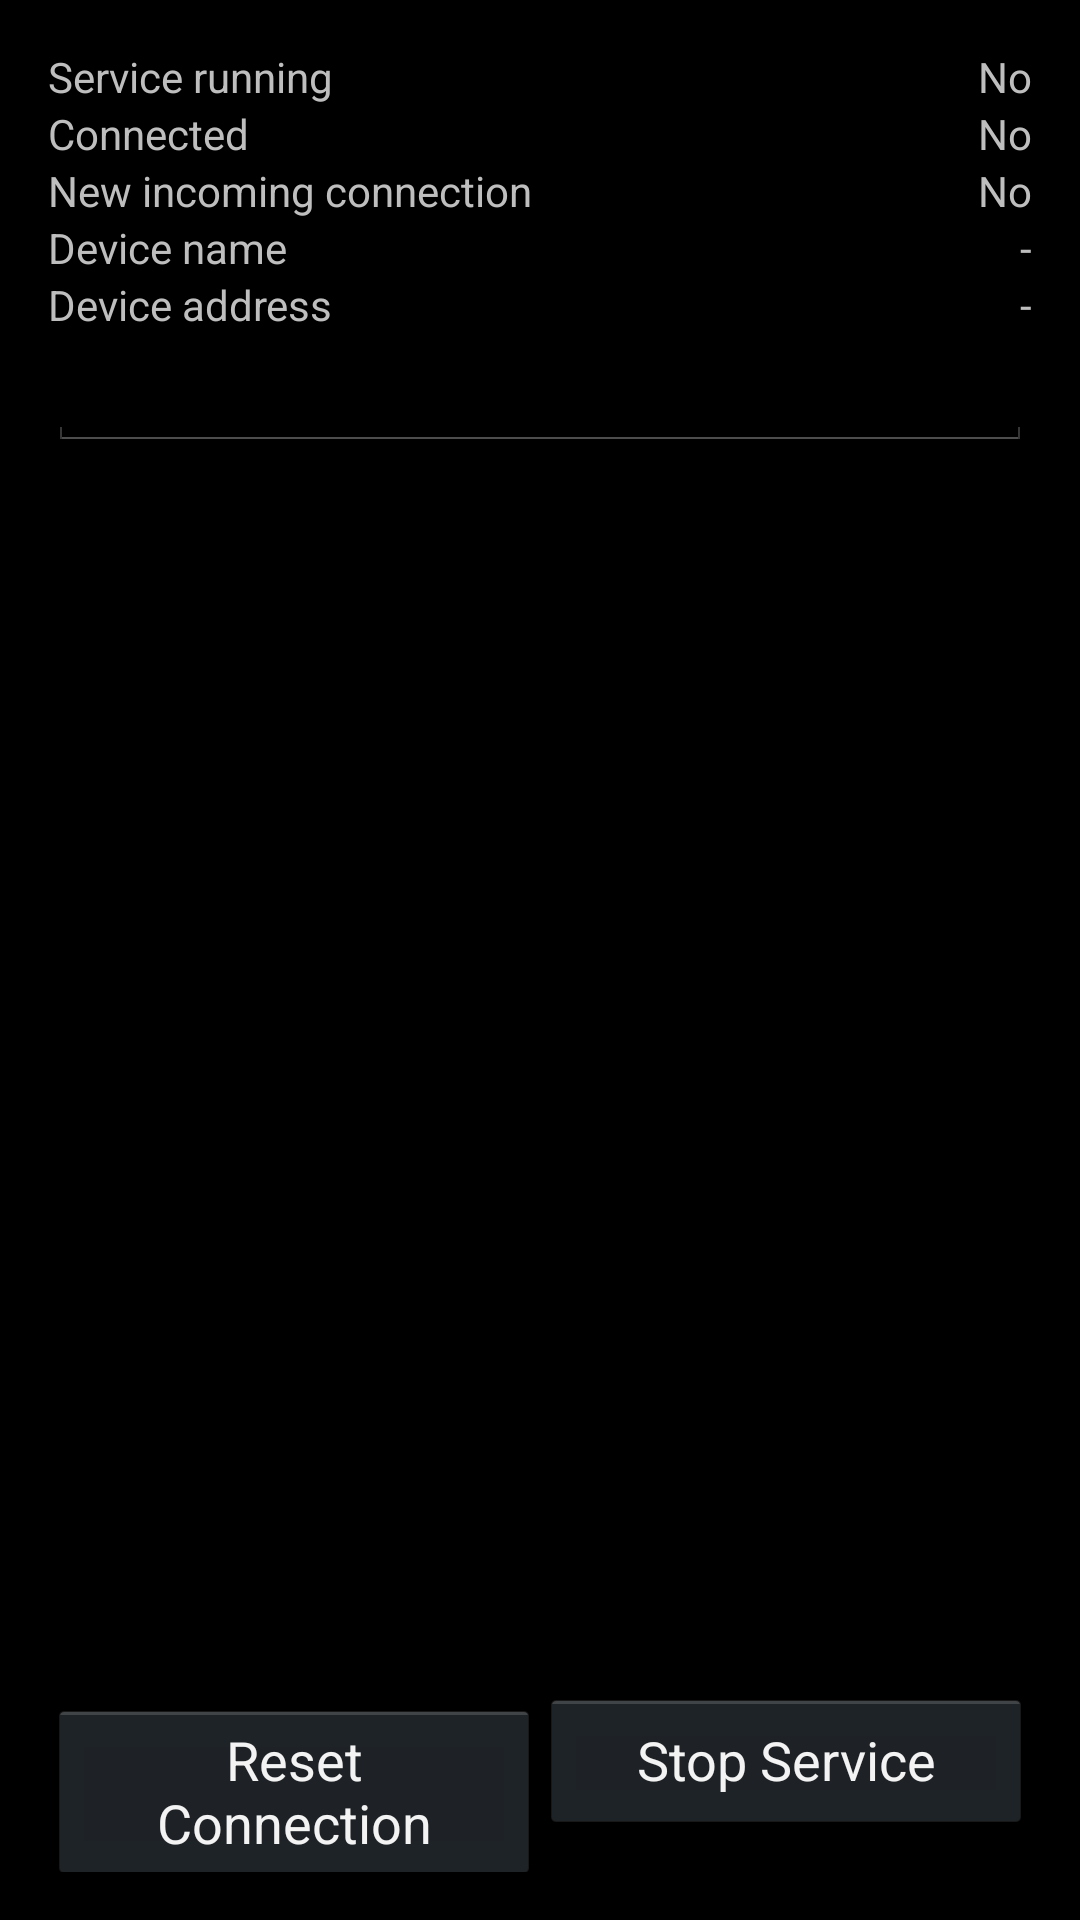

Layout XML and referenced resources for this Android screen:
<!-- AndroidManifest.xml: application theme AppTheme -->
<!-- res/layout/activity_main.xml -->
<?xml version="1.0" encoding="utf-8"?>
<RelativeLayout
    xmlns:android="http://schemas.android.com/apk/res/android"
    xmlns:tools="http://schemas.android.com/tools"
    android:id="@+id/activity_main"
    android:layout_width="match_parent"
    android:layout_height="match_parent"
    android:paddingLeft="@dimen/activity_horizontal_margin"
    android:paddingRight="@dimen/activity_horizontal_margin"
    android:paddingTop="@dimen/activity_vertical_margin"
    android:paddingBottom="@dimen/activity_vertical_margin"
    tools:context="pt.ulisboa.tecnico.sirs.droidcipher.MainActivity">

    <GridLayout
        android:layout_width="match_parent"
        android:layout_height="wrap_content"
        android:columnCount="2">
        <TextView android:layout_height="wrap_content"
            android:layout_column="0"
            android:layout_columnWeight="1"
            android:text="Service running"/>
        <TextView android:layout_height="wrap_content"
            android:layout_gravity="end"
            android:layout_columnWeight="1"
            android:layout_column="1"
            android:textAlignment="textEnd"
            android:id="@+id/main_service_running_tv"
            android:text="No"/>
        <TextView android:layout_height="wrap_content"
            android:layout_column="0"
            android:layout_columnWeight="1"
            android:text="Connected"/>
        <TextView android:layout_height="wrap_content"
            android:layout_gravity="end"
            android:layout_columnWeight="1"
            android:layout_column="1"
            android:textAlignment="textEnd"
            android:id="@+id/main_connected_tv"
            android:text="No"/>
        <TextView android:layout_height="wrap_content"
            android:layout_column="0"
            android:layout_columnWeight="1"
            android:text="New incoming connection"/>
        <TextView android:layout_height="wrap_content"
            android:layout_gravity="end"
            android:layout_columnWeight="1"
            android:layout_column="1"
            android:textAlignment="textEnd"
            android:id="@+id/main_waiting_connection_tv"
            android:text="No"/>
        <TextView android:layout_height="wrap_content"
            android:layout_column="0"
            android:layout_columnWeight="1"
            android:text="Device name"/>
        <TextView android:layout_height="wrap_content"
            android:layout_gravity="end"
            android:layout_columnWeight="1"
            android:layout_column="1"
            android:textAlignment="textEnd"
            android:id="@+id/main_device_name_tv"
            android:text="-"/>
        <TextView android:layout_height="wrap_content"
            android:layout_column="0"
            android:layout_columnWeight="1"
            android:text="Device address"/>
        <TextView android:layout_height="wrap_content"
            android:layout_gravity="end"
            android:layout_columnWeight="1"
            android:layout_column="1"
            android:textAlignment="textEnd"
            android:id="@+id/main_device_addr_tv"
            android:text="-"/>

        <EditText android:id="@+id/main_pubkey_tv"
            android:layout_column="0"
            android:layout_columnSpan="2"
            android:layout_columnWeight="1"
            android:layout_rowSpan="4"
            />

    </GridLayout>
    <LinearLayout
        android:layout_width="match_parent"
        android:layout_height="wrap_content"
        android:layout_alignParentBottom="true">
        <Button android:layout_width="0dp"
            android:id="@+id/main_reset_connection"
            android:layout_height="wrap_content"
            android:layout_weight="1"
            android:text="Reset Connection"/>
        <Button android:layout_width="0dp"
            android:id="@+id/main_toggle_service"
            android:layout_height="wrap_content"
            android:layout_weight="1"
            android:text="Stop Service"/>
    </LinearLayout>


</RelativeLayout>
<!-- resources referenced by this layout -->
<resources>
  <dimen name="activity_horizontal_margin">16dp</dimen>
  <dimen name="activity_vertical_margin">16dp</dimen>
  <style name="AppTheme" parent="@android:style/Theme.Holo.NoActionBar">
          
          <item name="colorPrimary">@color/colorPrimary</item>
          <item name="colorPrimaryDark">@color/colorPrimaryDark</item>
          <item name="colorAccent">@color/colorAccent</item>
      </style>
  <color name="colorPrimary">#006CF1</color>
  <color name="colorPrimaryDark">#303F9F</color>
  <color name="colorAccent">#FF4081</color>
</resources>
